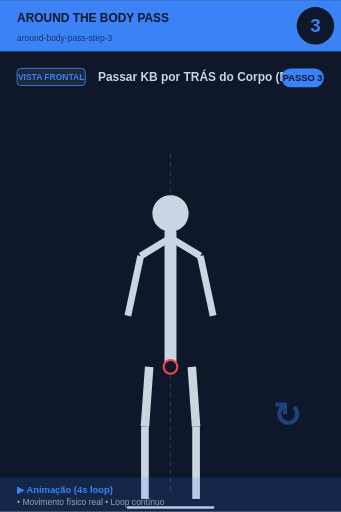
t = 0.00 s
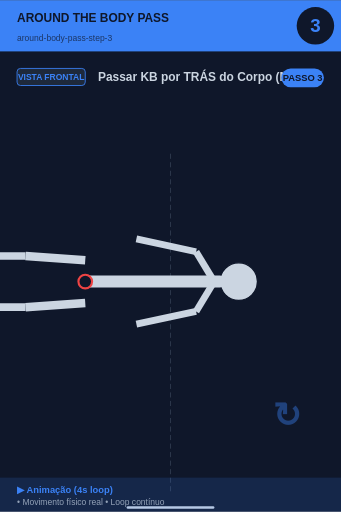
t = 1.00 s
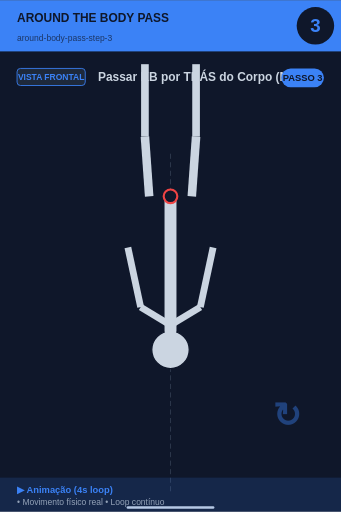
t = 2.00 s
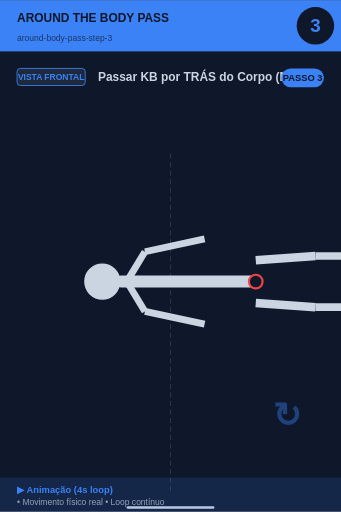
t = 3.00 s

The animated SVG that drew these frames (rendered in a browser with its animation timeline set to each time). Animation: 1 SMIL element (animateTransform=1); one cycle of 4.00 s, repeats indefinitely.

<svg xmlns="http://www.w3.org/2000/svg" viewBox="0 0 400 600" width="400" height="600">
<rect width="400" height="600" fill="#0f172a"/>

<!-- Header -->
<rect x="0" y="0" width="400" height="60" fill="#3b82f6"/>
<text x="20" y="25" font-size="14" font-weight="bold" fill="#0f172a" font-family="sans-serif">AROUND THE BODY PASS</text>
<text x="20" y="48" font-size="10" fill="#0f172a" opacity="0.7" font-family="sans-serif">around-body-pass-step-3</text>

<!-- Step number -->
<circle cx="370" cy="30" r="22" fill="#0f172a"/>
<text x="370" y="37" font-size="22" font-weight="bold" fill="#3b82f6" text-anchor="middle" font-family="sans-serif">3</text>

<!-- Vista + título -->
<rect x="20" y="80" width="80" height="20" rx="4" fill="#1e293b" stroke="#3b82f6" stroke-width="1"/>
<text x="60" y="94" font-size="10" font-weight="bold" fill="#3b82f6" text-anchor="middle" font-family="sans-serif">VISTA FRONTAL</text>
<text x="115" y="95" font-size="14" font-weight="bold" fill="#cbd5e1" font-family="sans-serif">Passar KB por TRÁS do Corpo (Mesma </text>

<!-- Corpo -->
<g transform="translate(0, 50)">
<line x1="200" y1="130" x2="200" y2="530" stroke="#475569" stroke-width="1" stroke-dasharray="6,4" opacity="0.6"/>
<g>
  <animateTransform attributeName="transform" type="rotate"
    values="0 200 280; 360 200 280"
    keyTimes="0;1"
    dur="4s" repeatCount="indefinite"/>
  <circle cx="200" cy="200" r="22" fill="#cbd5e1" stroke="#0f172a" stroke-width="1.5"/>
  <line x1="200" y1="222" x2="200" y2="380" stroke="#cbd5e1" stroke-width="14" stroke-linecap="round"/>
  <circle cx="200" cy="380" r="8" fill="#0f172a" stroke="#ef4444" stroke-width="2.5"/>
  <!-- Braços -->
  <line x1="198" y1="230" x2="165" y2="250" stroke="#cbd5e1" stroke-width="8"/>
  <line x1="202" y1="230" x2="235" y2="250" stroke="#cbd5e1" stroke-width="8"/>
  <line x1="165" y1="250" x2="150" y2="320" stroke="#cbd5e1" stroke-width="8"/>
  <line x1="235" y1="250" x2="250" y2="320" stroke="#cbd5e1" stroke-width="8"/>
  <!-- Pernas -->
  <line x1="175" y1="380" x2="170" y2="450" stroke="#cbd5e1" stroke-width="10"/>
  <line x1="225" y1="380" x2="230" y2="450" stroke="#cbd5e1" stroke-width="10"/>
  <line x1="170" y1="450" x2="170" y2="535" stroke="#cbd5e1" stroke-width="9"/>
  <line x1="230" y1="450" x2="230" y2="535" stroke="#cbd5e1" stroke-width="9"/>
</g>
<line x1="150" y1="545" x2="250" y2="545" stroke="#cbd5e1" stroke-width="3" stroke-linecap="round"/><text x="320" y="450" font-size="40" fill="#3b82f6" opacity="0.4" font-weight="bold">↻</text>
</g>

<!-- Footer -->
<rect x="0" y="560" width="400" height="40" fill="#3b82f6" opacity="0.15"/>
<text x="20" y="578" font-size="11" font-weight="bold" fill="#3b82f6" font-family="sans-serif">▶ Animação (4s loop)</text>
<text x="20" y="592" font-size="10" fill="#94a3b8" font-family="sans-serif">• Movimento físico real • Loop contínuo</text>

<!-- Tag PASSO N -->
<g transform="translate(330, 80)">
<rect x="0" y="0" width="50" height="22" rx="11" fill="#3b82f6"/>
<text x="25" y="15" font-size="11" font-weight="bold" fill="#0f172a" text-anchor="middle" font-family="sans-serif">PASSO 3</text>
</g>
</svg>
